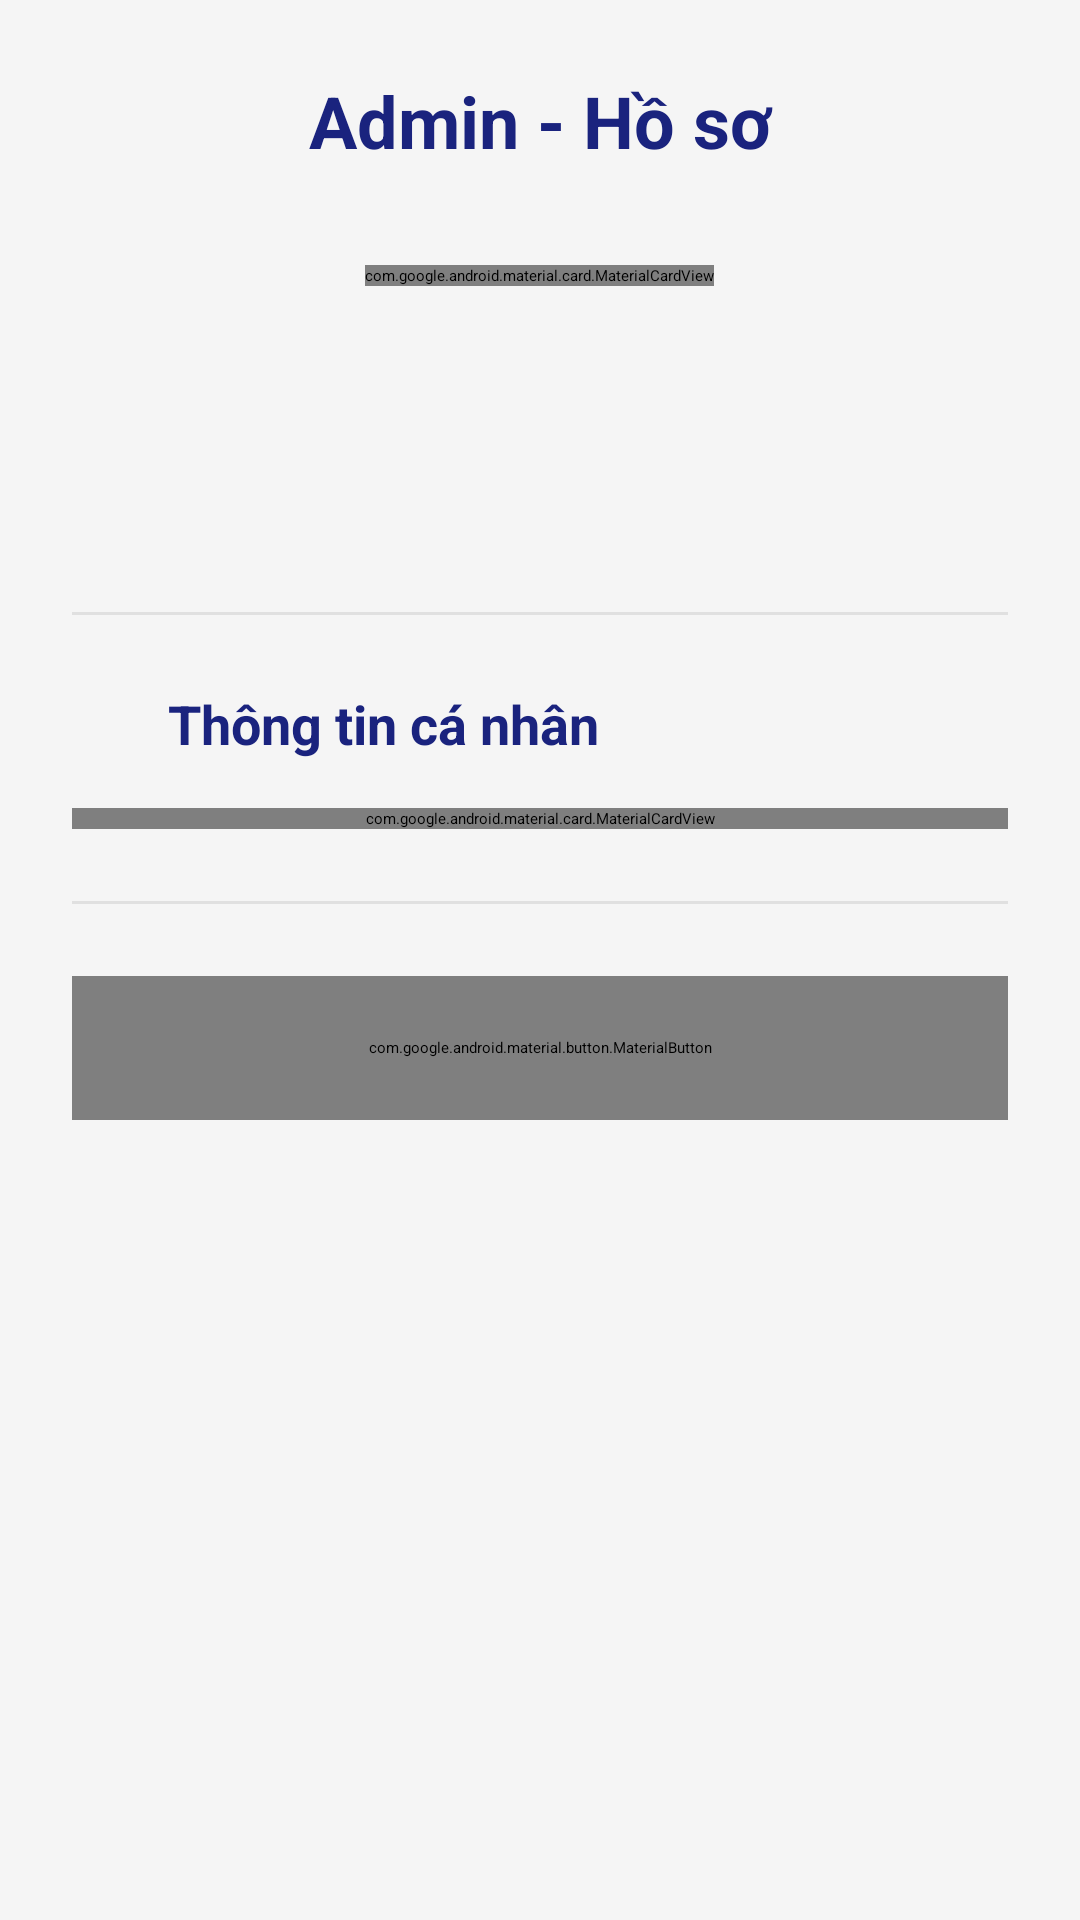

Layout XML and referenced resources for this Android screen:
<!-- AndroidManifest.xml: application theme Theme.App -->
<!-- res/layout/activity_hosoadmin.xml -->
<?xml version="1.0" encoding="utf-8"?>
<ScrollView xmlns:android="http://schemas.android.com/apk/res/android"
    xmlns:app="http://schemas.android.com/apk/res-auto"
    xmlns:tools="http://schemas.android.com/tools"
    android:layout_width="match_parent"
    android:layout_height="match_parent"
    android:background="#F5F5F5"
    android:fillViewport="true">

    <LinearLayout
        android:layout_width="match_parent"
        android:layout_height="wrap_content"
        android:orientation="vertical"
        android:padding="24dp">

        
        <TextView
            android:id="@+id/tvTitle"
            android:layout_width="match_parent"
            android:layout_height="wrap_content"
            android:text="Admin - Hồ sơ"
            android:textColor="#1A237E"
            android:textSize="24sp"
            android:textStyle="bold"
            android:layout_marginBottom="32dp"
            android:gravity="center"/>

        
        <com.google.android.material.card.MaterialCardView
            android:layout_width="wrap_content"
            android:layout_height="wrap_content"
            android:layout_gravity="center_horizontal"
            app:cardCornerRadius="50dp"
            app:cardElevation="4dp"
            android:layout_marginBottom="24dp">

            <ImageView
                android:id="@+id/ivAvatar"
                android:layout_width="100dp"
                android:layout_height="100dp"
                android:src="@drawable/ic_person"
                android:contentDescription="Ảnh đại diện"
                android:scaleType="centerCrop"
                android:background="#E0E0E0"
                android:padding="4dp"/>
        </com.google.android.material.card.MaterialCardView>

        
        <TextView
            android:id="@+id/tvAdminName"
            android:layout_width="match_parent"
            android:layout_height="wrap_content"
            android:textColor="#212121"
            android:textSize="20sp"
            android:textStyle="bold"
            android:gravity="center"
            android:layout_marginBottom="4dp"
            tools:text="Nguyễn Văn Admin"/>

        <TextView
            android:id="@+id/tvAdminRole"
            android:layout_width="match_parent"
            android:layout_height="wrap_content"
            android:textColor="#757575"
            android:textSize="16sp"
            android:gravity="center"
            android:layout_marginBottom="32dp"
            tools:text="Quản trị viên hệ thống"/>

        
        <View
            android:layout_width="match_parent"
            android:layout_height="1dp"
            android:background="#E0E0E0"
            android:layout_marginBottom="24dp"/>

        
        <LinearLayout
            android:layout_width="match_parent"
            android:layout_height="wrap_content"
            android:orientation="horizontal"
            android:gravity="center_vertical"
            android:layout_marginBottom="16dp">

            <ImageView
                android:layout_width="24dp"
                android:layout_height="24dp"
                android:src="@drawable/ic_person"

                android:layout_marginEnd="8dp"/>

            <TextView
                android:layout_width="wrap_content"
                android:layout_height="wrap_content"
                android:text="Thông tin cá nhân"
                android:textColor="#1A237E"
                android:textSize="18sp"
                android:textStyle="bold"/>
        </LinearLayout>

        
        <com.google.android.material.card.MaterialCardView
            android:layout_width="match_parent"
            android:layout_height="wrap_content"
            app:cardCornerRadius="8dp"
            app:cardElevation="2dp"
            android:layout_marginBottom="24dp"
            app:cardBackgroundColor="#FFFFFF">

            <LinearLayout
                android:layout_width="match_parent"
                android:layout_height="wrap_content"
                android:orientation="vertical"
                android:padding="16dp">

                
                <TextView
                    android:layout_width="match_parent"
                    android:layout_height="wrap_content"
                    android:text="Họ và tên"
                    android:textColor="#616161"
                    android:textSize="14sp"
                    android:layout_marginBottom="4dp"/>

                <TextView
                    android:id="@+id/tvFullName"
                    android:layout_width="match_parent"
                    android:layout_height="wrap_content"
                    android:textColor="#212121"
                    android:textSize="16sp"
                    android:textStyle="bold"
                    android:layout_marginBottom="16dp"
                    tools:text="Nguyễn Văn Admin"/>

                
                <TextView
                    android:layout_width="match_parent"
                    android:layout_height="wrap_content"
                    android:text="Email"
                    android:textColor="#616161"
                    android:textSize="14sp"
                    android:layout_marginBottom="4dp"/>

                <TextView
                    android:id="@+id/tvEmail"
                    android:layout_width="match_parent"
                    android:layout_height="wrap_content"
                    android:textColor="#212121"
                    android:textSize="16sp"
                    android:textStyle="bold"
                    android:layout_marginBottom="16dp"
                    tools:text="admin@example.com"/>

                
                <TextView
                    android:layout_width="match_parent"
                    android:layout_height="wrap_content"
                    android:text="Số điện thoại"
                    android:textColor="#616161"
                    android:textSize="14sp"
                    android:layout_marginBottom="4dp"/>

                <TextView
                    android:id="@+id/tvPhone"
                    android:layout_width="match_parent"
                    android:layout_height="wrap_content"
                    android:textColor="#212121"
                    android:textSize="16sp"
                    android:textStyle="bold"
                    android:layout_marginBottom="16dp"
                    tools:text="0987654321"/>

                
                <TextView
                    android:layout_width="match_parent"
                    android:layout_height="wrap_content"
                    android:text="Địa chỉ"
                    android:textColor="#616161"
                    android:textSize="14sp"
                    android:layout_marginBottom="4dp"/>

                <TextView
                    android:id="@+id/tvAddress"
                    android:layout_width="match_parent"
                    android:layout_height="wrap_content"
                    android:textColor="#212121"
                    android:textSize="16sp"
                    android:textStyle="bold"
                    android:layout_marginBottom="16dp"
                    tools:text="123 Đường ABC, Quận XYZ, TP.HCM"/>

                
                <TextView
                    android:layout_width="match_parent"
                    android:layout_height="wrap_content"
                    android:text="Ngày tạo"
                    android:textColor="#616161"
                    android:textSize="14sp"
                    android:layout_marginBottom="4dp"/>

                <TextView
                    android:id="@+id/tvCreatedAt"
                    android:layout_width="match_parent"
                    android:layout_height="wrap_content"
                    android:textColor="#212121"
                    android:textSize="16sp"
                    android:textStyle="bold"
                    tools:text="01/01/2023"/>
            </LinearLayout>
        </com.google.android.material.card.MaterialCardView>

        
        <View
            android:layout_width="match_parent"
            android:layout_height="1dp"
            android:background="#E0E0E0"
            android:layout_marginBottom="24dp"/>

        
        <com.google.android.material.button.MaterialButton
            android:id="@+id/btnLogout"
            android:layout_width="match_parent"
            android:layout_height="48dp"
            android:text="Đăng xuất"
            android:textColor="#D32F2F"
            android:textSize="16sp"
            android:textAllCaps="false"
            android:gravity="start|center_vertical"
            android:drawableStart="@drawable/ic_logout"
            android:drawablePadding="16dp"
            android:drawableTint="#D32F2F"
            app:iconGravity="start"
            app:backgroundTint="#FFFFFF"
            app:cornerRadius="8dp"
            app:strokeColor="#D32F2F"
            app:strokeWidth="1dp"
            style="@style/Widget.MaterialComponents.Button.OutlinedButton"/>
    </LinearLayout>
</ScrollView>
<!-- resources referenced by this layout -->
<resources>
  <!-- drawable ic_logout (drawable) -->
  <vector xmlns:android="http://schemas.android.com/apk/res/android" android:height="24dp" android:viewportHeight="490.3" android:viewportWidth="490.3" android:width="24dp">
        
      <path android:fillColor="#000000" android:pathData="M0,121.05v248.2c0,34.2 27.9,62.1 62.1,62.1h200.6c34.2,0 62.1,-27.9 62.1,-62.1v-40.2c0,-6.8 -5.5,-12.3 -12.3,-12.3s-12.3,5.5 -12.3,12.3v40.2c0,20.7 -16.9,37.6 -37.6,37.6H62.1c-20.7,0 -37.6,-16.9 -37.6,-37.6v-248.2c0,-20.7 16.9,-37.6 37.6,-37.6h200.6c20.7,0 37.6,16.9 37.6,37.6v40.2c0,6.8 5.5,12.3 12.3,12.3s12.3,-5.5 12.3,-12.3v-40.2c0,-34.2 -27.9,-62.1 -62.1,-62.1H62.1C27.9,58.95 0,86.75 0,121.05z"/>
        
      <path android:fillColor="#000000" android:pathData="M385.4,337.65c2.4,2.4 5.5,3.6 8.7,3.6s6.3,-1.2 8.7,-3.6l83.9,-83.9c4.8,-4.8 4.8,-12.5 0,-17.3l-83.9,-83.9c-4.8,-4.8 -12.5,-4.8 -17.3,0s-4.8,12.5 0,17.3l63,63H218.6c-6.8,0 -12.3,5.5 -12.3,12.3c0,6.8 5.5,12.3 12.3,12.3h229.8l-63,63C380.6,325.15 380.6,332.95 385.4,337.65z"/>
      
  </vector>
</resources>
